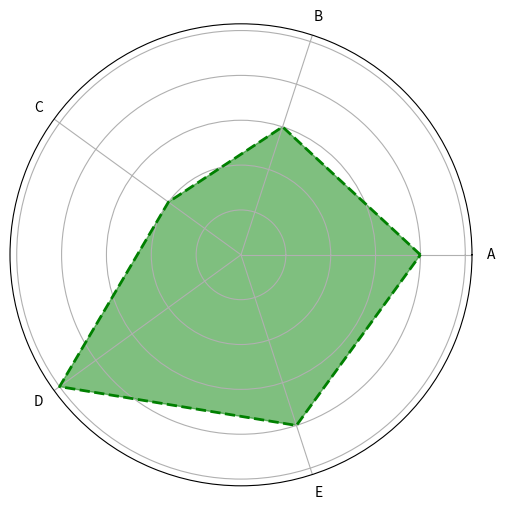

Source code (Python):
import numpy as np
import matplotlib.pyplot as plt

# Data
labels = ['A', 'B', 'C', 'D', 'E']
values = [4, 3, 2, 5, 4]

# Number of variables
num_vars = len(labels)

# Compute angle of each axis
angles = np.linspace(0, 2 * np.pi, num_vars, endpoint=False).tolist()

# The plot is a circle, so we need to "complete the loop"
values += values[:1]
angles += angles[:1]

# Plot
fig, ax = plt.subplots(figsize=(6, 6), subplot_kw=dict(polar=True))
ax.fill(angles, values, color='green', alpha=0.5)
ax.plot(angles, values, color='green', linewidth=2, linestyle='dashed')
ax.set_yticklabels([])

ax.set_xticks(angles[:-1])
ax.set_xticklabels(labels)

plt.show()